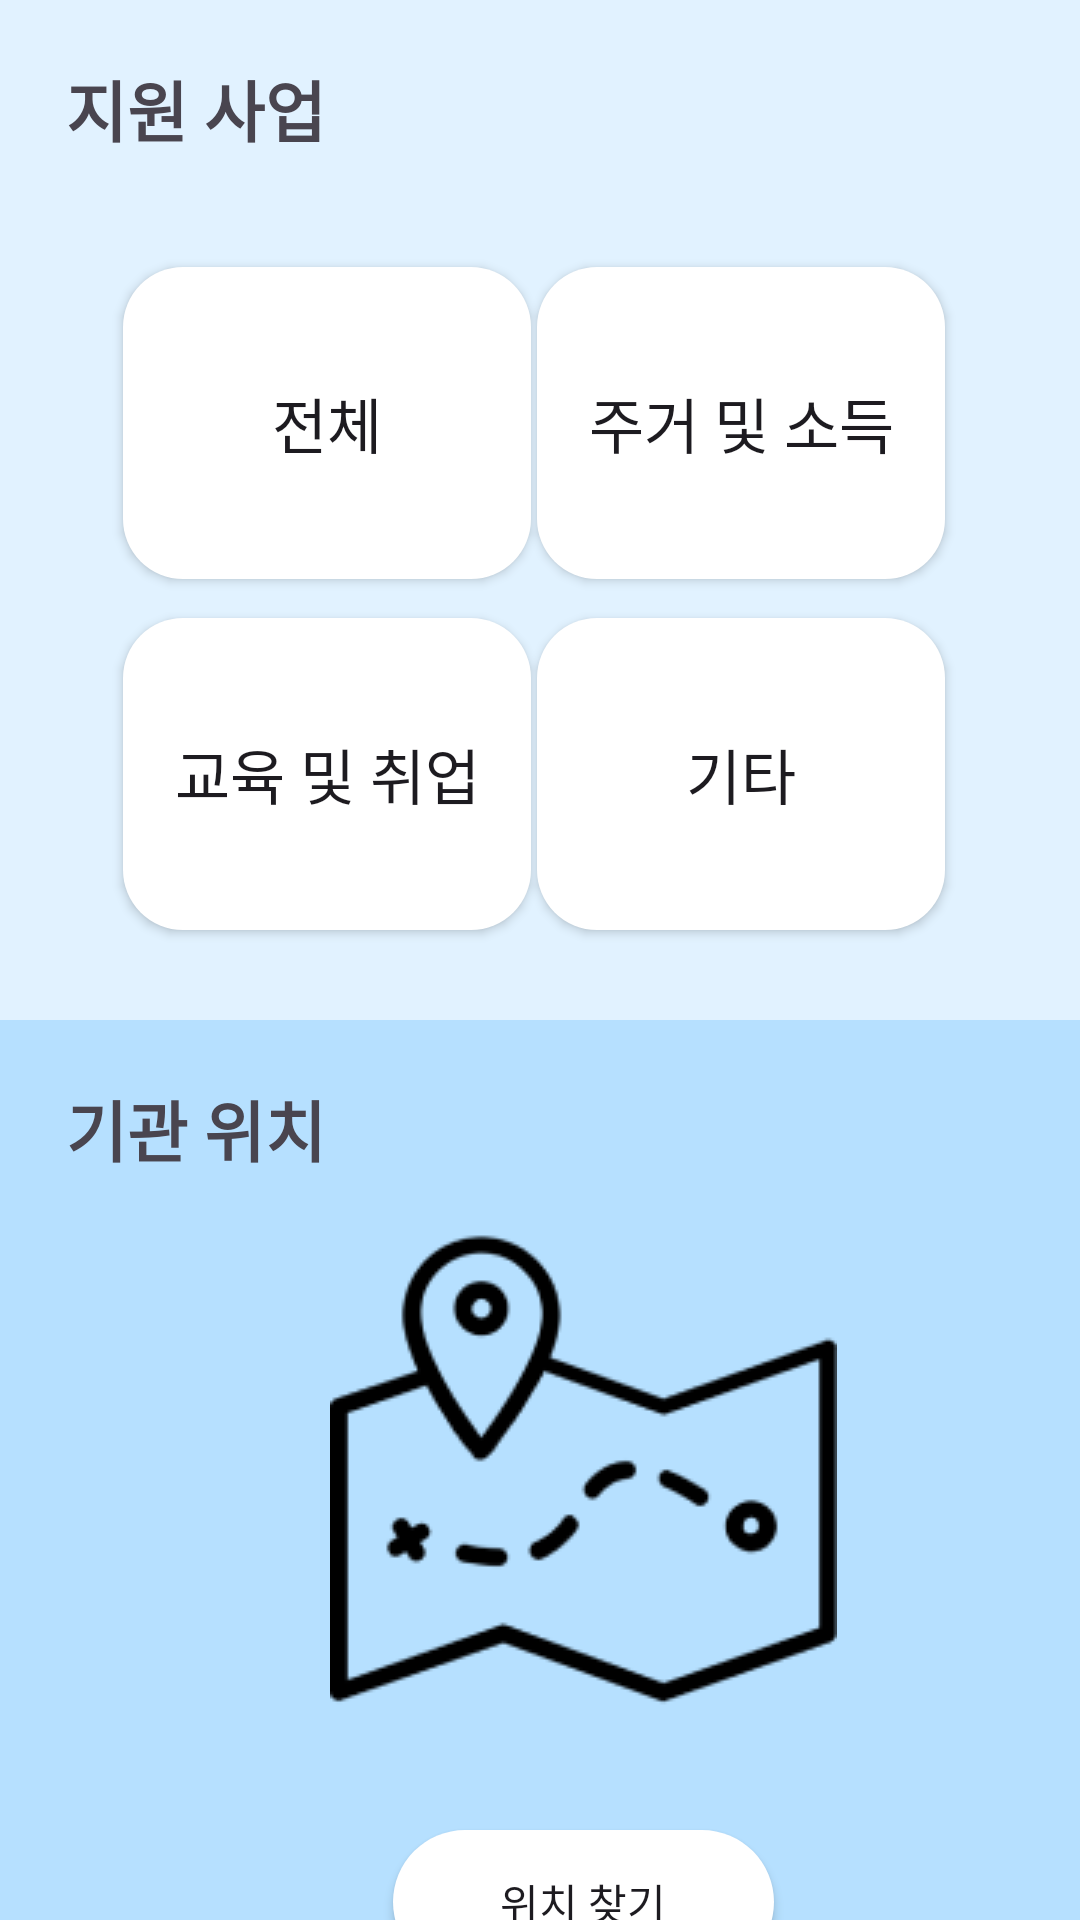

Here is an Android app screen rendered from its layout file. Give the layout XML and the strings, colors and styles it references.
<!-- AndroidManifest.xml: application theme Theme.Youpport -->
<!-- res/layout/fragment_home.xml -->
<?xml version="1.0" encoding="utf-8"?>
<FrameLayout xmlns:android="http://schemas.android.com/apk/res/android"
    xmlns:tools="http://schemas.android.com/tools"
    xmlns:app="http://schemas.android.com/apk/res-auto"
    android:id="@+id/HomeFragment"
    android:layout_width="match_parent"
    android:layout_height="match_parent"
    tools:context=".HomeFragment">
    <androidx.constraintlayout.widget.ConstraintLayout
        android:layout_width="match_parent"
        android:layout_height="match_parent">

        <View
            android:id="@+id/support_project"
            android:layout_width="match_parent"
            android:layout_height="340dp"
            android:background="@color/aliceBlue"
            app:layout_constraintStart_toStartOf="parent"
            app:layout_constraintTop_toTopOf="parent"/>

        <TextView
            android:layout_width="wrap_content"
            android:layout_height="wrap_content"
            android:text="지원 사업"
            android:textSize="22sp"
            android:textStyle="bold"
            android:layout_marginTop="20dp"
            android:layout_marginStart="22dp"
            app:layout_constraintStart_toStartOf="@id/support_project"
            app:layout_constraintTop_toTopOf="@id/support_project"/>


        <androidx.appcompat.widget.AppCompatButton
            android:id="@+id/btn_all"
            android:layout_width="wrap_content"
            android:layout_height="wrap_content"
            android:layout_marginTop="89dp"
            android:layout_marginStart="41dp"
            android:text="전체"
            android:textSize="20sp"
            android:background="@drawable/support_project_button"
            app:layout_constraintStart_toStartOf="@id/support_project"
            app:layout_constraintTop_toTopOf="@id/support_project"/>

        <androidx.appcompat.widget.AppCompatButton
            android:id="@+id/btn_hou_inc"
            android:layout_width="wrap_content"
            android:layout_height="wrap_content"
            android:layout_marginTop="89dp"
            android:layout_marginEnd="45dp"
            android:text="주거 및 소득"
            android:textSize="20sp"
            android:background="@drawable/support_project_button"
            app:layout_constraintEnd_toEndOf="@id/support_project"
            app:layout_constraintTop_toTopOf="@id/support_project"/>

        <androidx.appcompat.widget.AppCompatButton
            android:id="@+id/btn_edu_emp"
            android:layout_width="wrap_content"
            android:layout_height="wrap_content"
            android:layout_marginTop="206dp"
            android:layout_marginStart="41dp"
            android:text="교육 및 취업"
            android:textSize="20sp"
            android:background="@drawable/support_project_button"
            app:layout_constraintStart_toStartOf="@id/support_project"
            app:layout_constraintTop_toTopOf="@id/support_project"/>

        <androidx.appcompat.widget.AppCompatButton
            android:id="@+id/btn_etc"
            android:layout_width="wrap_content"
            android:layout_height="wrap_content"
            android:layout_marginTop="206dp"
            android:layout_marginEnd="45dp"
            android:text="기타"
            android:textSize="20sp"
            android:background="@drawable/support_project_button"
            app:layout_constraintEnd_toEndOf="@id/support_project"
            app:layout_constraintTop_toTopOf="@id/support_project"/>

        <View
            android:id="@+id/location"
            android:layout_width="match_parent"
            android:layout_height="370dp"
            android:background="@color/skyBlue"
            app:layout_constraintStart_toStartOf="parent"
            app:layout_constraintTop_toBottomOf="@id/support_project"/>

        <TextView
            android:layout_width="wrap_content"
            android:layout_height="wrap_content"
            android:text="기관 위치"
            android:textSize="22sp"
            android:textStyle="bold"
            android:layout_marginTop="20dp"
            android:layout_marginStart="22dp"
            app:layout_constraintStart_toStartOf="@id/location"
            app:layout_constraintTop_toTopOf="@id/location"/>

        <ImageView
            android:layout_width="wrap_content"
            android:layout_height="wrap_content"
            android:background="@drawable/ic_location"
            android:layout_marginTop="65dp"
            android:layout_marginStart="110dp"
            app:layout_constraintTop_toTopOf="@id/location"
            app:layout_constraintStart_toStartOf="@id/location"
            />

        <androidx.appcompat.widget.AppCompatButton
            android:id="@+id/btn_location"
            android:layout_width="wrap_content"
            android:layout_height="wrap_content"
            android:background="@drawable/location_button"
            android:text="위치 찾기"
            android:layout_marginStart="131dp"
            android:layout_marginTop="270dp"
            app:layout_constraintStart_toStartOf="@id/location"
            app:layout_constraintTop_toTopOf="@id/location"/>


    </androidx.constraintlayout.widget.ConstraintLayout>



</FrameLayout>
<!-- resources referenced by this layout -->
<resources>
  <color name="aliceBlue">#E1F2FF</color>
  <color name="skyBlue">#B6E0FF</color>
  <!-- drawable ic_location: png bitmap (drawable, 5795 bytes) -->
  <!-- drawable location_button (drawable) -->
  <?xml version="1.0" encoding="utf-8"?>
  <shape xmlns:android="http://schemas.android.com/apk/res/android" android:shape="rectangle" >
      <corners
          android:radius="50dp"
          />
      <solid
          android:color="#FFFFFF"
          />
      <padding
          android:left="0dp"
          android:top="0dp"
          android:right="0dp"
          android:bottom="0dp"
          />
      <size
          android:width="127dp"
          android:height="45dp"
          />
  </shape>
  <!-- drawable support_project_button (drawable) -->
  <?xml version="1.0" encoding="utf-8"?>
  <shape xmlns:android="http://schemas.android.com/apk/res/android" android:shape="rectangle" >
      <corners
          android:radius="20dp"
          />
      <solid
          android:color="#FFFFFF"
          />
      <padding
          android:left="0dp"
          android:top="0dp"
          android:right="0dp"
          android:bottom="0dp"
          />
      <size
          android:width="136dp"
          android:height="104dp"
          />
  </shape>
  <style name="Theme.Youpport" parent="Base.Theme.Youpport" />
  <style name="Base.Theme.Youpport" parent="Theme.Material3.DayNight.NoActionBar">
          
      </style>
</resources>
